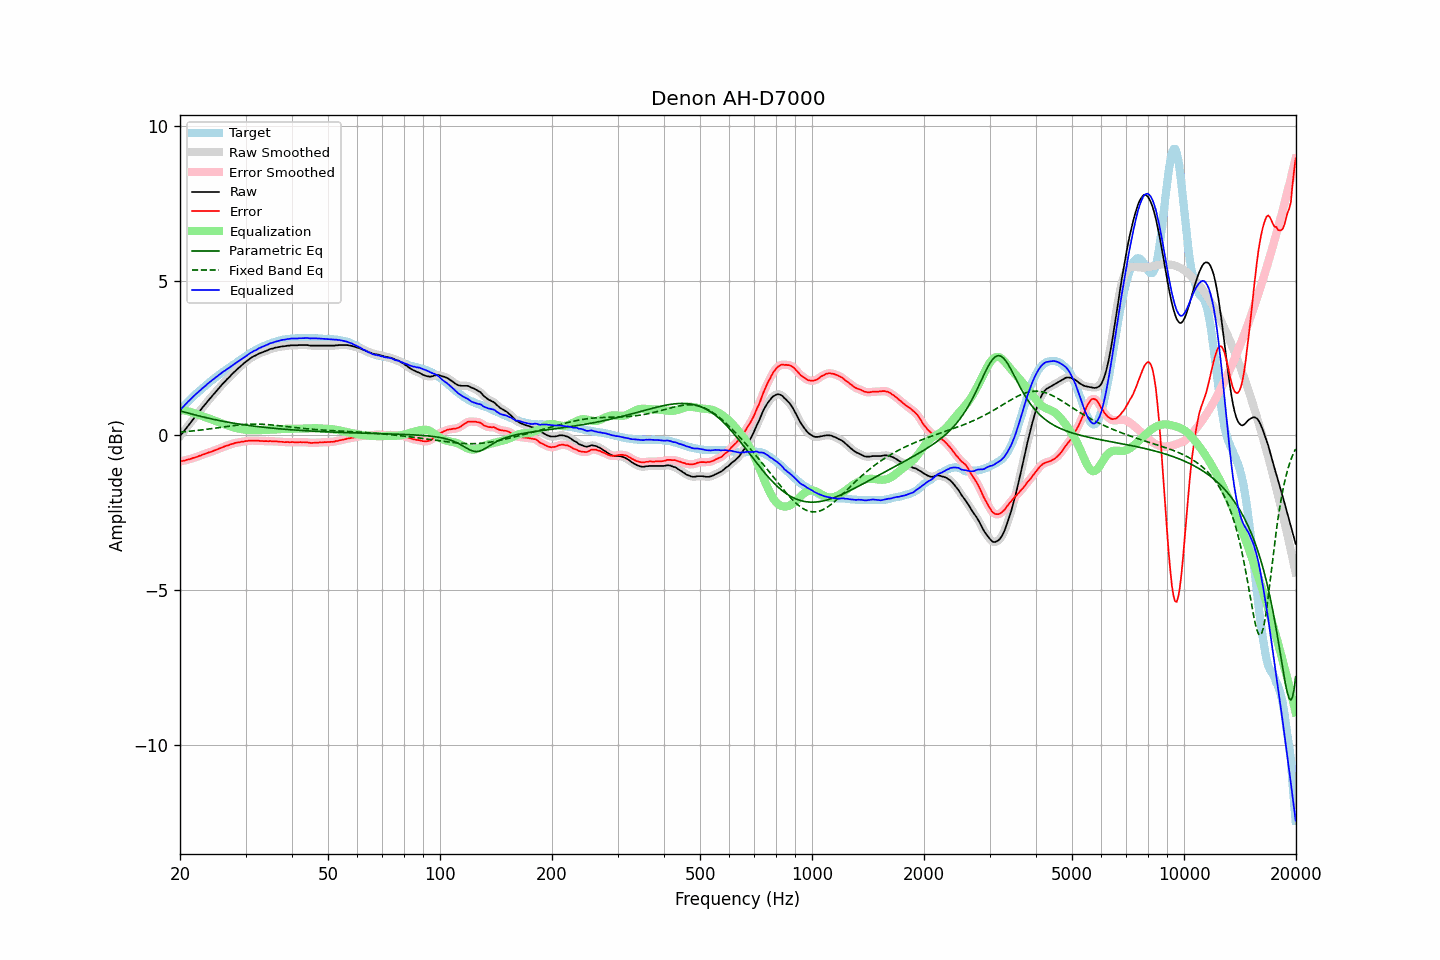

Source data for this figure (header and first rows):
frequency, raw, error, smoothed, error_smoothed, equalization, parametric_eq, fixed_band_eq, equalized_raw, equalized_smoothed, target
20.00, -0.03, -0.84, -0.03, -0.84, 0.84, 0.79, 0.11, 0.82, 0.82, 0.82
20.20, 0.04, -0.83, 0.04, -0.83, 0.83, 0.78, 0.11, 0.88, 0.87, 0.88
20.40, 0.11, -0.82, 0.11, -0.82, 0.82, 0.77, 0.12, 0.92, 0.93, 0.93
20.61, 0.17, -0.81, 0.18, -0.81, 0.81, 0.75, 0.12, 0.98, 0.98, 0.98
20.81, 0.25, -0.79, 0.24, -0.79, 0.79, 0.74, 0.13, 1.04, 1.04, 1.04
21.02, 0.31, -0.78, 0.31, -0.78, 0.78, 0.72, 0.13, 1.09, 1.09, 1.09
21.23, 0.37, -0.77, 0.38, -0.76, 0.77, 0.71, 0.14, 1.14, 1.14, 1.14
21.44, 0.45, -0.75, 0.44, -0.75, 0.75, 0.70, 0.14, 1.20, 1.19, 1.19
21.66, 0.51, -0.73, 0.51, -0.73, 0.73, 0.68, 0.15, 1.25, 1.25, 1.24
21.87, 0.58, -0.72, 0.58, -0.72, 0.72, 0.67, 0.15, 1.29, 1.29, 1.29
22.09, 0.65, -0.70, 0.64, -0.70, 0.70, 0.66, 0.16, 1.34, 1.34, 1.34
22.31, 0.71, -0.69, 0.71, -0.68, 0.68, 0.64, 0.16, 1.39, 1.39, 1.39
22.54, 0.77, -0.66, 0.77, -0.66, 0.66, 0.63, 0.17, 1.44, 1.43, 1.43
22.76, 0.84, -0.65, 0.84, -0.64, 0.64, 0.62, 0.18, 1.48, 1.48, 1.48
22.99, 0.90, -0.62, 0.90, -0.62, 0.62, 0.60, 0.18, 1.53, 1.53, 1.52
23.22, 0.96, -0.61, 0.96, -0.60, 0.61, 0.59, 0.19, 1.57, 1.57, 1.57
23.45, 1.03, -0.59, 1.03, -0.58, 0.59, 0.58, 0.20, 1.61, 1.62, 1.61
23.69, 1.09, -0.57, 1.09, -0.57, 0.57, 0.57, 0.20, 1.66, 1.66, 1.66
23.92, 1.16, -0.55, 1.15, -0.55, 0.55, 0.55, 0.21, 1.70, 1.70, 1.70
24.16, 1.22, -0.53, 1.22, -0.53, 0.53, 0.54, 0.22, 1.75, 1.75, 1.75
24.40, 1.28, -0.51, 1.28, -0.51, 0.51, 0.53, 0.22, 1.79, 1.79, 1.79
24.65, 1.33, -0.49, 1.34, -0.50, 0.49, 0.52, 0.23, 1.83, 1.83, 1.83
24.89, 1.40, -0.47, 1.40, -0.47, 0.47, 0.51, 0.24, 1.87, 1.87, 1.87
25.14, 1.46, -0.45, 1.46, -0.45, 0.45, 0.50, 0.25, 1.91, 1.91, 1.91
25.39, 1.52, -0.43, 1.52, -0.43, 0.43, 0.49, 0.25, 1.95, 1.95, 1.95
25.65, 1.57, -0.41, 1.58, -0.41, 0.41, 0.48, 0.26, 1.99, 1.99, 1.99
25.91, 1.63, -0.39, 1.63, -0.39, 0.39, 0.47, 0.27, 2.03, 2.03, 2.03
26.16, 1.70, -0.37, 1.69, -0.37, 0.37, 0.46, 0.28, 2.07, 2.06, 2.07
26.43, 1.74, -0.35, 1.75, -0.35, 0.35, 0.45, 0.28, 2.10, 2.10, 2.09
26.69, 1.80, -0.33, 1.80, -0.33, 0.33, 0.44, 0.29, 2.14, 2.13, 2.13
26.96, 1.85, -0.32, 1.85, -0.32, 0.31, 0.43, 0.30, 2.17, 2.17, 2.17
27.23, 1.90, -0.30, 1.91, -0.30, 0.30, 0.42, 0.30, 2.20, 2.21, 2.20
27.50, 1.96, -0.28, 1.96, -0.28, 0.28, 0.41, 0.31, 2.24, 2.24, 2.24
27.77, 2.02, -0.27, 2.01, -0.26, 0.27, 0.40, 0.32, 2.28, 2.28, 2.28
28.05, 2.06, -0.25, 2.07, -0.25, 0.25, 0.39, 0.32, 2.32, 2.32, 2.31
28.33, 2.12, -0.24, 2.11, -0.24, 0.24, 0.38, 0.33, 2.35, 2.35, 2.35
28.62, 2.16, -0.22, 2.16, -0.23, 0.23, 0.38, 0.34, 2.39, 2.39, 2.39
28.90, 2.20, -0.22, 2.21, -0.22, 0.22, 0.37, 0.34, 2.42, 2.42, 2.43
29.19, 2.25, -0.20, 2.25, -0.21, 0.21, 0.36, 0.35, 2.46, 2.46, 2.46
29.48, 2.30, -0.20, 2.30, -0.20, 0.20, 0.35, 0.35, 2.49, 2.49, 2.50
29.78, 2.34, -0.19, 2.34, -0.19, 0.19, 0.34, 0.35, 2.53, 2.53, 2.54
30.08, 2.38, -0.18, 2.38, -0.18, 0.18, 0.34, 0.36, 2.57, 2.57, 2.56
30.38, 2.42, -0.18, 2.43, -0.18, 0.18, 0.33, 0.36, 2.60, 2.60, 2.60
30.68, 2.46, -0.17, 2.46, -0.17, 0.17, 0.32, 0.36, 2.64, 2.64, 2.63
30.99, 2.50, -0.17, 2.50, -0.17, 0.17, 0.31, 0.37, 2.67, 2.67, 2.67
31.30, 2.53, -0.17, 2.53, -0.16, 0.17, 0.31, 0.37, 2.70, 2.70, 2.70
31.61, 2.56, -0.16, 2.56, -0.17, 0.17, 0.30, 0.37, 2.73, 2.73, 2.73
31.93, 2.58, -0.17, 2.59, -0.17, 0.17, 0.29, 0.37, 2.75, 2.76, 2.76
32.24, 2.62, -0.17, 2.62, -0.17, 0.17, 0.29, 0.37, 2.79, 2.79, 2.79
32.57, 2.64, -0.17, 2.64, -0.17, 0.17, 0.28, 0.37, 2.82, 2.81, 2.81
32.89, 2.66, -0.18, 2.67, -0.18, 0.18, 0.28, 0.36, 2.84, 2.84, 2.84
33.22, 2.68, -0.18, 2.69, -0.18, 0.18, 0.27, 0.36, 2.86, 2.86, 2.86
33.55, 2.70, -0.19, 2.70, -0.18, 0.18, 0.26, 0.36, 2.89, 2.89, 2.89
33.89, 2.72, -0.18, 2.72, -0.18, 0.18, 0.26, 0.36, 2.91, 2.91, 2.91
34.23, 2.74, -0.18, 2.75, -0.19, 0.18, 0.25, 0.35, 2.93, 2.93, 2.93
34.57, 2.76, -0.19, 2.77, -0.18, 0.19, 0.25, 0.35, 2.95, 2.95, 2.96
34.92, 2.79, -0.18, 2.79, -0.19, 0.19, 0.24, 0.35, 2.98, 2.97, 2.97
35.27, 2.80, -0.19, 2.80, -0.19, 0.19, 0.24, 0.34, 2.99, 2.99, 2.99
35.62, 2.81, -0.19, 2.82, -0.19, 0.19, 0.23, 0.34, 3.00, 3.01, 3.01
35.97, 2.83, -0.19, 2.83, -0.19, 0.19, 0.23, 0.33, 3.03, 3.02, 3.03
... 635 more rows
